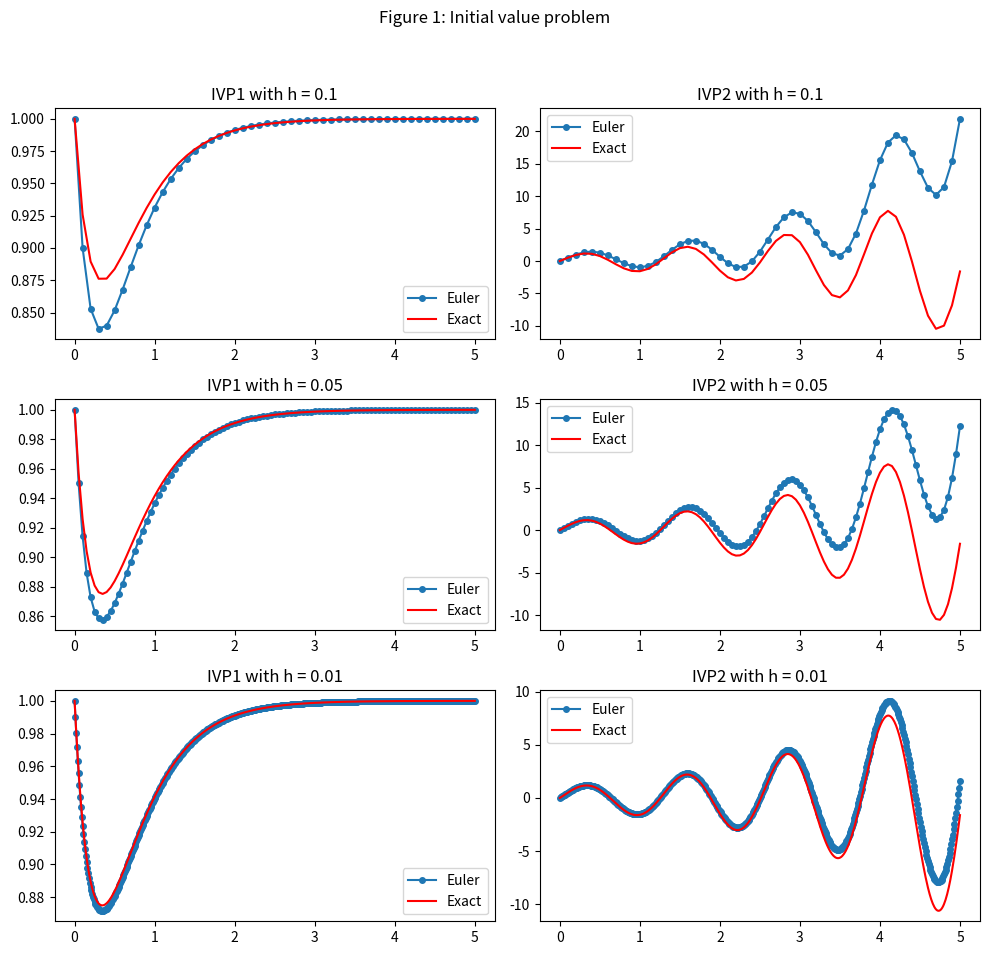

Source code (Python):
import numpy as np
import matplotlib.pyplot as plt

# Define the exact solutions for both IVPs
def exact_solution_ivp1(t):
    return 1 + 0.5 * np.exp(-4*t) - 0.5 * np.exp(-2*t)

def exact_solution_ivp2(t):
    return np.exp(t/2) * np.sin(5*t)

# Define the derivatives for both IVPs
def derivative_ivp1(t, x):
    return 2 - 2*x - np.exp(-4*t)

def derivative_ivp2(t, x):
    return x + 5 * np.exp(t/2) * np.cos(5*t) - 0.5 * np.exp(t/2) * np.sin(5*t)

# Euler's method function
def euler_method(derivative, initial_x, step_size, t_range):
    t_values = np.arange(t_range[0], t_range[1] + step_size, step_size)
    x_values = np.zeros(t_values.shape)
    x_values[0] = initial_x
    
    for i in range(1, len(t_values)):
        t = t_values[i-1]
        x = x_values[i-1]
        x_values[i] = x + step_size * derivative(t, x)
    
    return t_values, x_values

# Set the range for t
t_range = (0, 5)

# Step sizes to use
step_sizes = [0.1, 0.05, 0.01]

# Plotting the results for IVP1 and IVP2 with different step sizes
fig, axs = plt.subplots(len(step_sizes), 2, figsize=(10, 10))
fig.suptitle('Figure 1: Initial value problem')

for i, h in enumerate(step_sizes):
    # IVP1
    t_vals, x_vals_euler_ivp1 = euler_method(derivative_ivp1, 1, h, t_range)
    axs[i, 0].plot(t_vals, x_vals_euler_ivp1, 'o-', label='Euler', markersize=4)
    axs[i, 0].plot(t_vals, exact_solution_ivp1(t_vals), 'r', label='Exact')
    axs[i, 0].set_title(f'IVP1 with h = {h}')
    axs[i, 0].legend()
    
    # IVP2
    t_vals, x_vals_euler_ivp2 = euler_method(derivative_ivp2, 0, h, t_range)
    axs[i, 1].plot(t_vals, x_vals_euler_ivp2, 'o-', label='Euler', markersize=4)
    axs[i, 1].plot(t_vals, exact_solution_ivp2(t_vals), 'r', label='Exact')
    axs[i, 1].set_title(f'IVP2 with h = {h}')
    axs[i, 1].legend()

# Adjusting layout
plt.tight_layout(rect=[0, 0.03, 1, 0.95])
plt.show()
